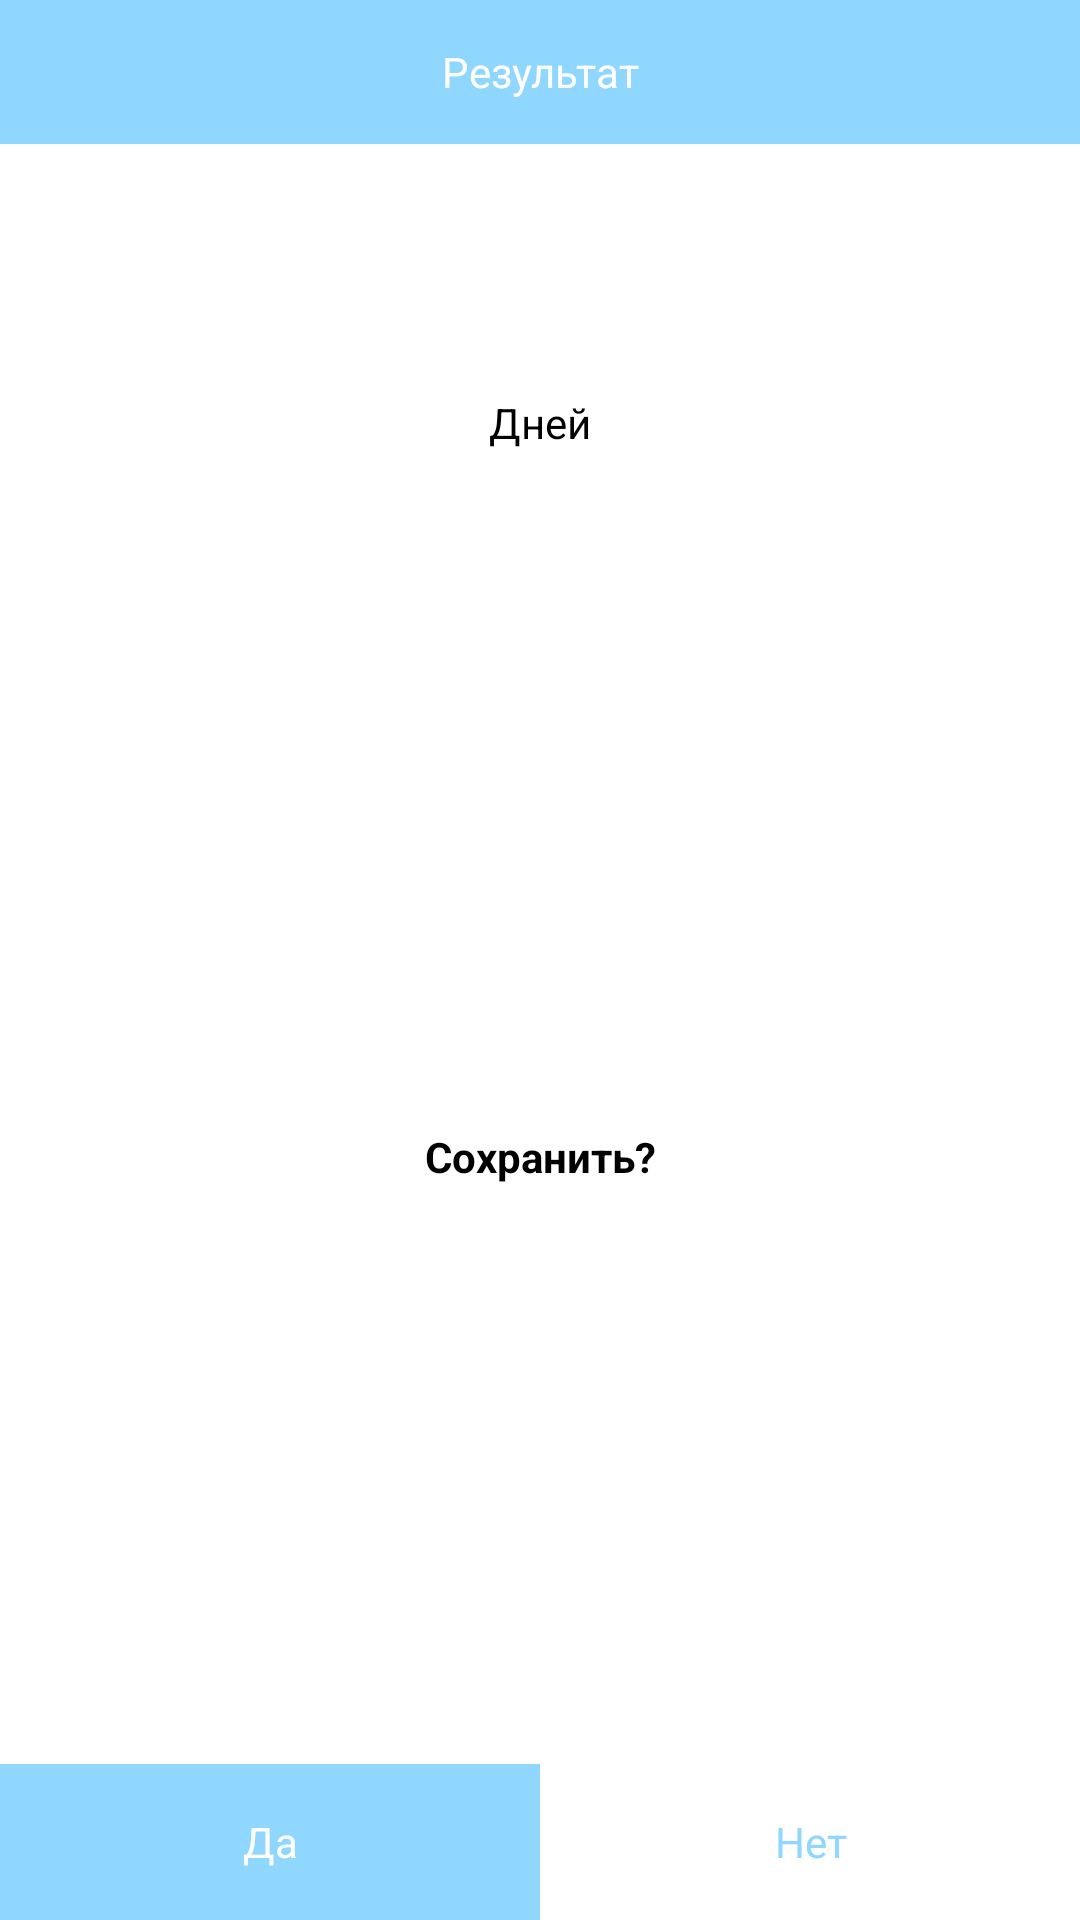

Write the Android layout XML for this screen, with the resource values it uses.
<!-- AndroidManifest.xml: application theme Theme.VacСalculator -->
<!-- res/layout/resoult_dialog.xml -->
<?xml version="1.0" encoding="utf-8"?>
<androidx.constraintlayout.widget.ConstraintLayout xmlns:android="http://schemas.android.com/apk/res/android"
    android:layout_width="245dp"
    android:layout_height="276dp"
    xmlns:app="http://schemas.android.com/apk/res-auto"
    android:background="@drawable/bg_resoult_dialog">

    <androidx.constraintlayout.widget.ConstraintLayout
        android:layout_width="match_parent"
        android:layout_height="48dp"
        app:layout_constraintTop_toTopOf="parent"
        android:background="@color/cyan"
        android:id="@+id/upConstraint"
        app:layout_constraintEnd_toEndOf="parent"
        app:layout_constraintStart_toStartOf="parent"
        >
        <TextView
            android:layout_width="match_parent"
            android:layout_height="match_parent"
            android:gravity="center"
            app:layout_constraintEnd_toEndOf="parent"
            app:layout_constraintTop_toTopOf="parent"
            app:layout_constraintBottom_toBottomOf="parent"
            app:layout_constraintStart_toStartOf="parent"
            android:text="Результат"
            android:textColor="@color/white"
            />
    </androidx.constraintlayout.widget.ConstraintLayout> 

     <LinearLayout
         android:id="@+id/downAction"
        android:layout_width="match_parent"
        android:layout_height="52dp"
        app:layout_constraintBottom_toBottomOf="parent">

        <TextView
            android:id="@+id/btnYes"
            android:layout_width="match_parent"
            android:layout_height="match_parent"
            android:layout_weight="1"
            android:text="Да"
            android:gravity="center"
            android:background="@color/cyan"
            android:textColor="@color/white"/>

        <TextView
            android:id="@+id/btnNo"
            android:layout_width="match_parent"
            android:layout_height="match_parent"
            android:layout_weight="1"
            android:text="Нет"
            android:gravity="center"
            android:textColor="@color/cyan"/>

    </LinearLayout> 


    <TextView
        android:id="@+id/viewCount"
        android:layout_width="56dp"
        android:layout_height="51dp"
        android:layout_marginTop="14dp"
        app:layout_constraintEnd_toEndOf="parent"
        app:layout_constraintTop_toBottomOf="@id/upConstraint"
        app:layout_constraintStart_toStartOf="parent"
        android:text=""
        android:textColor="@color/black"
        />
    <TextView
        android:id="@+id/resualtdays"
        android:layout_width="61dp"
        android:layout_height="28dp"
        android:layout_marginTop="14dp"
        app:layout_constraintEnd_toEndOf="parent"
        app:layout_constraintTop_toBottomOf="@id/viewCount"
        app:layout_constraintStart_toStartOf="parent"
        android:text="Дней"
        android:gravity="center"
        android:textColor="@color/black"/>
    <TextView
        android:id="@+id/save"
        android:layout_width="wrap_content"
        android:layout_height="18dp"
        android:layout_marginTop="27dp"
        app:layout_constraintEnd_toEndOf="parent"
        app:layout_constraintTop_toBottomOf="@id/resualtdays"
        app:layout_constraintStart_toStartOf="parent"
        app:layout_constraintBottom_toTopOf="@id/downAction"
        android:text="Сохранить?"
        android:textStyle="bold"
        android:textColor="@color/black"/>



</androidx.constraintlayout.widget.ConstraintLayout>
<!-- resources referenced by this layout -->
<resources>
  <color name="black">#FF000000</color>
  <color name="cyan">#8FD7FF</color>
  <color name="white">#FFFFFFFF</color>
  <style name="Theme.VacСalculator" parent="Theme.MaterialComponents.Light.NoActionBar">
          
          <item name="colorPrimary">@color/cyan</item>
          <item name="colorPrimaryVariant">@color/cyan</item>
          <item name="colorOnPrimary">@color/cyan</item>
          
          <item name="colorSecondary">@color/teal_200</item>
          <item name="colorSecondaryVariant">@color/teal_200</item>
          <item name="colorOnSecondary">@color/black</item>
          
          <item name="android:statusBarColor" tools:targetApi="l">?attr/colorPrimaryVariant</item>
          
  
      </style>
  <color name="teal_200">#FF03DAC5</color>
</resources>
